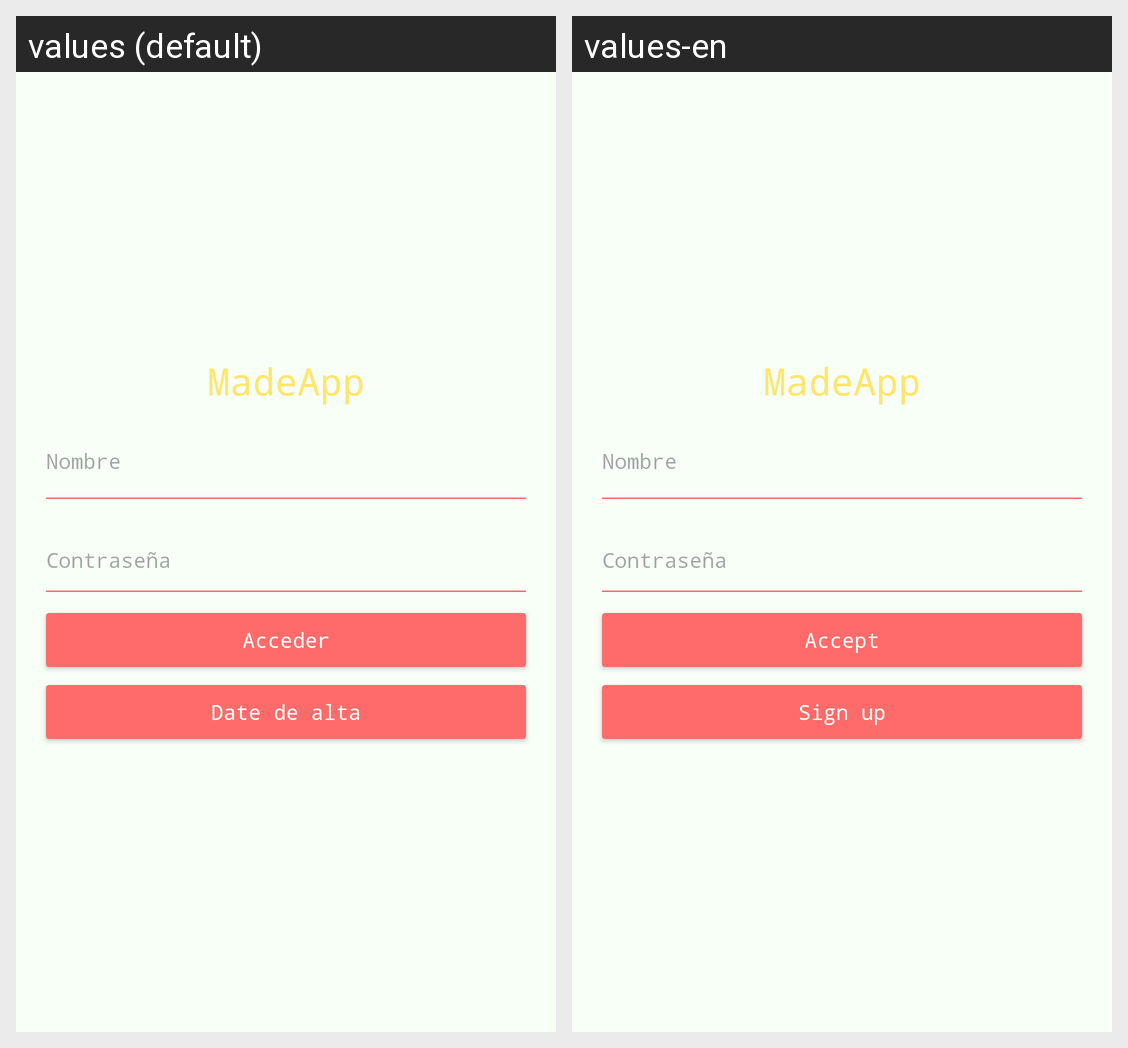

The same Android screen rendered under two of its app's locales, left to right. List the strings drawn on it with the default value and each locale's translation.
Android screen res/layout/activity_main.xml rendered under 2 locales, left to right: values (default), values-en. Device: Nexus 5 (rendered at 1080×1920; each locale shown at half size, 540×960, under a caption strip naming it); theme Theme.Repaso.
Strings drawn on this screen, with the default value and each locale's value (text and hints the layout hard-codes, and strings that could not be matched under every locale, appear in the picture but are not listed):

botonAceptar
  values: Acceder
  values-en: Accept

botonAlta
  values: Date de alta
  values-en: Sign up
